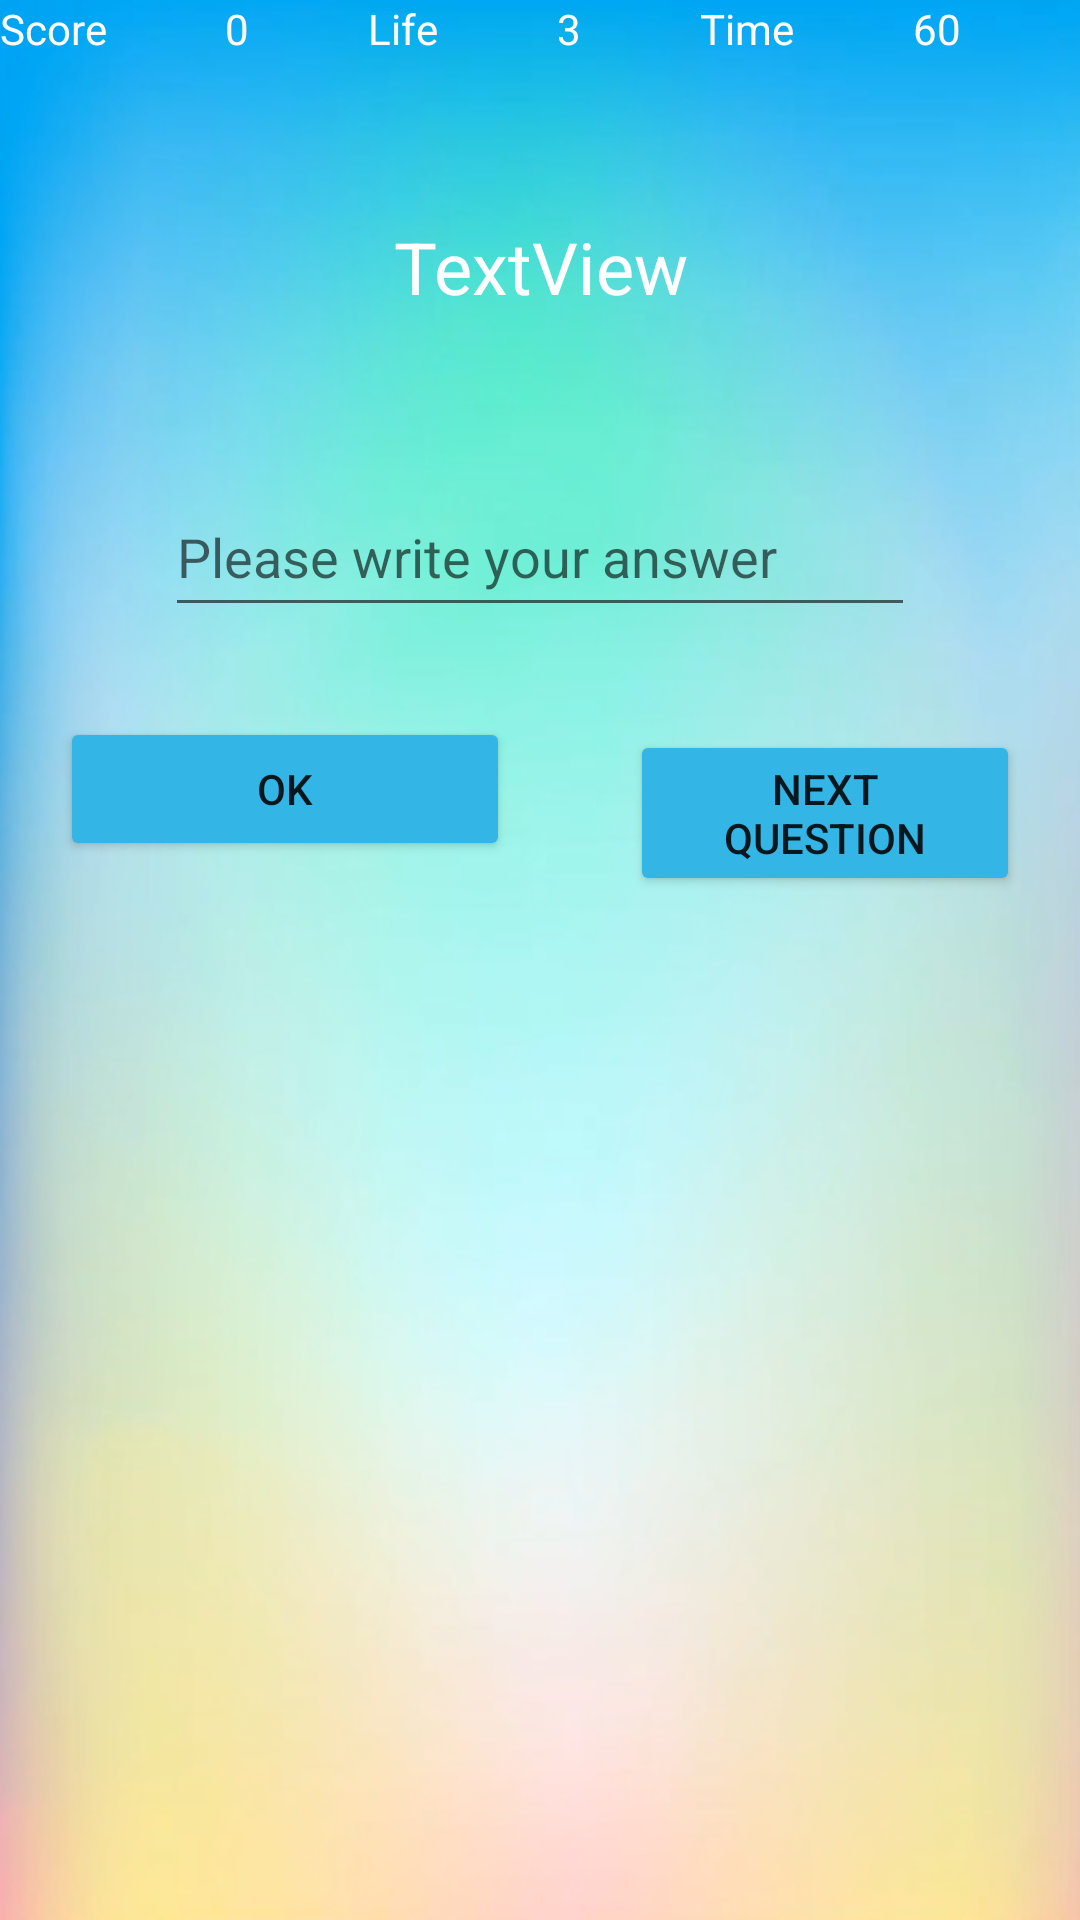

This screen was rendered from an Android layout file. Write that file and the resources it references.
<!-- AndroidManifest.xml: application theme Theme.P5_MathGame -->
<!-- res/layout/activity_game.xml -->
<?xml version="1.0" encoding="utf-8"?>
<LinearLayout xmlns:android="http://schemas.android.com/apk/res/android"
    xmlns:app="http://schemas.android.com/apk/res-auto"
    xmlns:tools="http://schemas.android.com/tools"
    android:layout_width="match_parent"
    android:layout_height="match_parent"
    android:background="@drawable/second_img"
    android:gravity="center_horizontal"
    android:orientation="vertical"
    tools:context=".Game">

    <LinearLayout
        android:layout_width="match_parent"
        android:layout_height="wrap_content"
        android:orientation="horizontal">

        <TextView
            android:id="@+id/textView"
            android:layout_width="wrap_content"
            android:layout_height="wrap_content"
            android:layout_weight="1"
            android:text="Score"
            android:textColor="@color/white" />

        <TextView
            android:id="@+id/textViewScore"
            android:layout_width="wrap_content"
            android:layout_height="wrap_content"
            android:layout_weight="1"
            android:text="0"
            android:textColor="@color/white" />

        <TextView
            android:id="@+id/textView3"
            android:layout_width="wrap_content"
            android:layout_height="wrap_content"
            android:layout_weight="1"
            android:text="Life"
            android:textColor="@color/white" />

        <TextView
            android:id="@+id/textViewLife"
            android:layout_width="wrap_content"
            android:layout_height="wrap_content"
            android:layout_weight="1"
            android:text="3"
            android:textColor="@color/white" />

        <TextView
            android:id="@+id/textView5"
            android:layout_width="wrap_content"
            android:layout_height="wrap_content"
            android:layout_weight="1"
            android:text="Time"
            android:textColor="@color/white" />

        <TextView
            android:id="@+id/textViewTime"
            android:layout_width="wrap_content"
            android:layout_height="wrap_content"
            android:layout_weight="1"
            android:text="60"
            android:textColor="@color/white" />
    </LinearLayout>

    <TextView
        android:id="@+id/textViewQuestion"
        android:layout_width="200dp"
        android:layout_height="100dp"
        android:layout_marginTop="20dp"
        android:gravity="center"
        android:text="TextView"
        android:textColor="@color/white"
        android:textSize="24sp" />

    <EditText
        android:id="@+id/editTextAnswer"
        android:layout_width="250dp"
        android:layout_height="50dp"
        android:layout_marginTop="20dp"
        android:ems="10"
        android:hint="Please write your answer"
        android:inputType="textPersonName"
        android:textColor="@color/white" />

    <LinearLayout
        android:layout_width="match_parent"
        android:layout_height="match_parent"
        android:orientation="horizontal">

        <Button
            android:id="@+id/buttonOk"
            android:layout_width="150dp"
            android:layout_height="wrap_content"
            android:layout_marginStart="20dp"
            android:layout_marginLeft="20dp"
            android:layout_marginTop="30dp"
            android:layout_marginEnd="20dp"
            android:layout_marginRight="20dp"
            android:layout_weight="1"
            android:text="Ok"
            app:backgroundTint="@android:color/holo_blue_light" />

        <Button
            android:id="@+id/buttonNext"
            android:layout_width="wrap_content"
            android:layout_height="wrap_content"
            android:layout_marginStart="20dp"
            android:layout_marginLeft="20dp"
            android:layout_marginTop="30dp"
            android:layout_marginEnd="20dp"
            android:layout_marginRight="20dp"
            android:layout_weight="1"
            android:text="Next Question"
            app:backgroundTint="@android:color/holo_blue_light" />
    </LinearLayout>
</LinearLayout>
<!-- resources referenced by this layout -->
<resources>
  <!-- drawable second_img: png bitmap (drawable-v24, 179099 bytes) -->
  <style name="Theme.P5_MathGame" parent="Theme.MaterialComponents.DayNight.DarkActionBar">
          
          <item name="colorPrimary">#079FAB</item>
          <item name="colorPrimaryVariant">#079FAB</item>
          <item name="colorOnPrimary">@color/white</item>
          
          <item name="colorSecondary">@color/teal_200</item>
          <item name="colorSecondaryVariant">@color/teal_700</item>
          <item name="colorOnSecondary">@color/black</item>
          
          <item name="android:statusBarColor" tools:targetApi="l">?attr/colorPrimaryVariant</item>
          
      </style>
  <!-- not gathered from this repository: default colours our renderer supplied (Android Studio template values) -->
  <color name="teal_200">#FF03DAC5</color>
  <color name="teal_700">#FF018786</color>
  <color name="black">#FF000000</color>
  <color name="white">#FFFFFFFF</color>
</resources>
